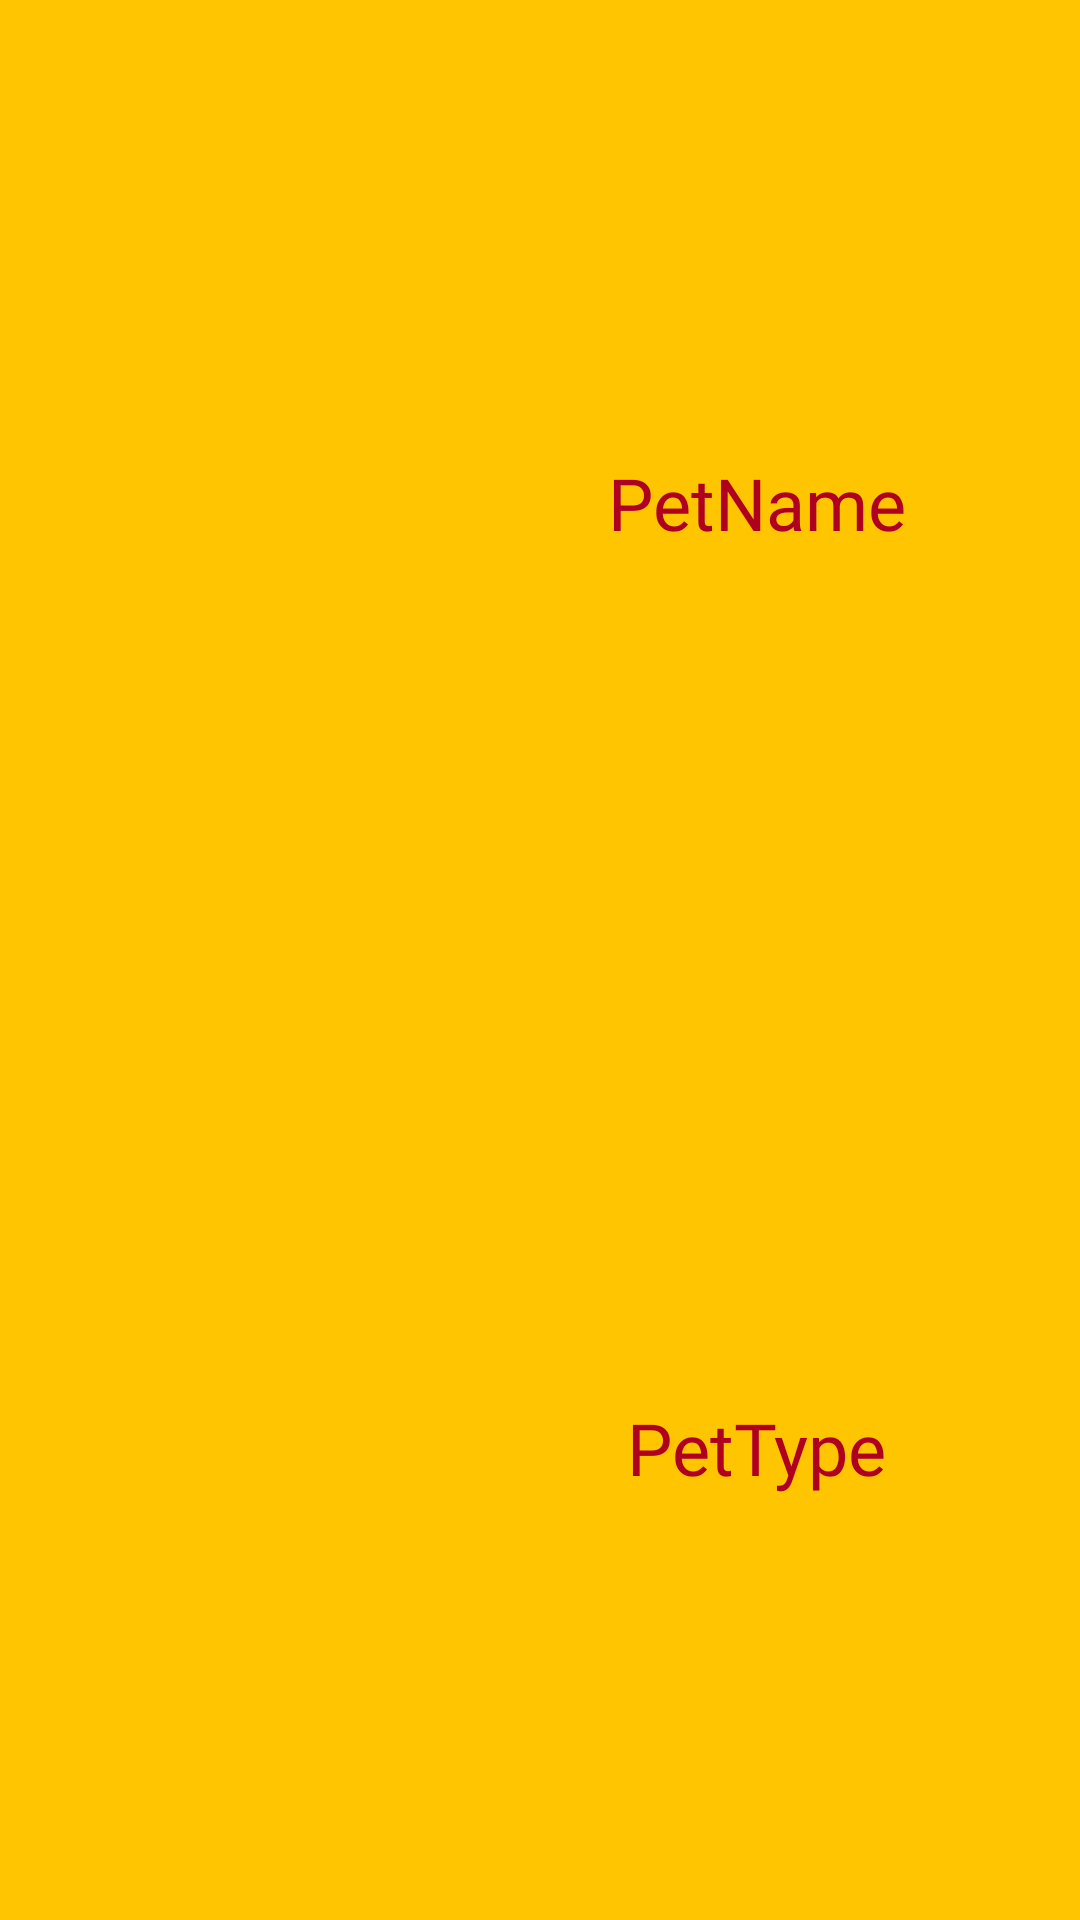

Layout XML and referenced resources for this Android screen:
<!-- AndroidManifest.xml: application theme Theme.Capstone_devwolfs_getapet -->
<!-- res/layout/pet_in_shelter_for_adopters.xml -->
<?xml version="1.0" encoding="utf-8"?>
<LinearLayout xmlns:android="http://schemas.android.com/apk/res/android"
    xmlns:app="http://schemas.android.com/apk/res-auto"
    xmlns:tools="http://schemas.android.com/tools"
    android:layout_width="match_parent"
    android:layout_height="wrap_content"
    android:background="@color/DefaultBg">

    <ImageView
        android:id="@+id/petImageMapShelter"
        android:layout_width="match_parent"
        android:layout_height="90dp"
        android:layout_marginTop="10dp"
        android:layout_weight="0.6"
        android:maxHeight="120dp"
        android:minHeight="120dp"
        tools:srcCompat="@mipmap/shelter_icon" />


    <LinearLayout
        android:layout_width="match_parent"
        android:layout_height="match_parent"
        android:layout_marginTop="10dp"
        android:layout_weight="0.4"
        android:orientation="vertical">

        <TextView
            android:id="@+id/petNameMapShelter"
            android:layout_width="match_parent"
            android:layout_height="wrap_content"
            android:layout_weight="1"
            android:fontFamily="@font/coustard"
            android:gravity="center"
            android:text="PetName"
            android:textColor="@color/design_default_color_error"
            android:textSize="24sp" />

        <TextView
            android:id="@+id/petTypeMapShelter"
            android:layout_width="match_parent"
            android:layout_height="wrap_content"
            android:layout_weight="1"
            android:fontFamily="@font/coustard"
            android:gravity="center"
            android:text="PetType"
            android:textAlignment="center"
            android:textColor="@color/design_default_color_error"
            android:textSize="24sp" />


    </LinearLayout>

</LinearLayout>
<!-- resources referenced by this layout -->
<resources>
  <color name="DefaultBg">#ffc600</color>
  <!-- mipmap shelter_icon: png bitmap (mipmap-hdpi, 2579 bytes) -->
  <style name="Theme.Capstone_devwolfs_getapet" parent="Theme.MaterialComponents.DayNight.DarkActionBar">
          
          <item name="colorPrimary">@color/purple_500</item>
          <item name="colorPrimaryVariant">@color/purple_700</item>
          <item name="colorOnPrimary">@color/white</item>
          
          <item name="colorSecondary">@color/teal_200</item>
          <item name="colorSecondaryVariant">@color/teal_700</item>
          <item name="colorOnSecondary">@color/black</item>
          
          <item name="android:statusBarColor" tools:targetApi="l">?attr/colorPrimaryVariant</item>
          
      </style>
  <color name="purple_500">#FF6200EE</color>
  <color name="purple_700">#FF3700B3</color>
  <color name="white">#FFFFFFFF</color>
  <color name="teal_200">#FF03DAC5</color>
  <color name="teal_700">#FF018786</color>
  <color name="black">#FF000000</color>
</resources>
